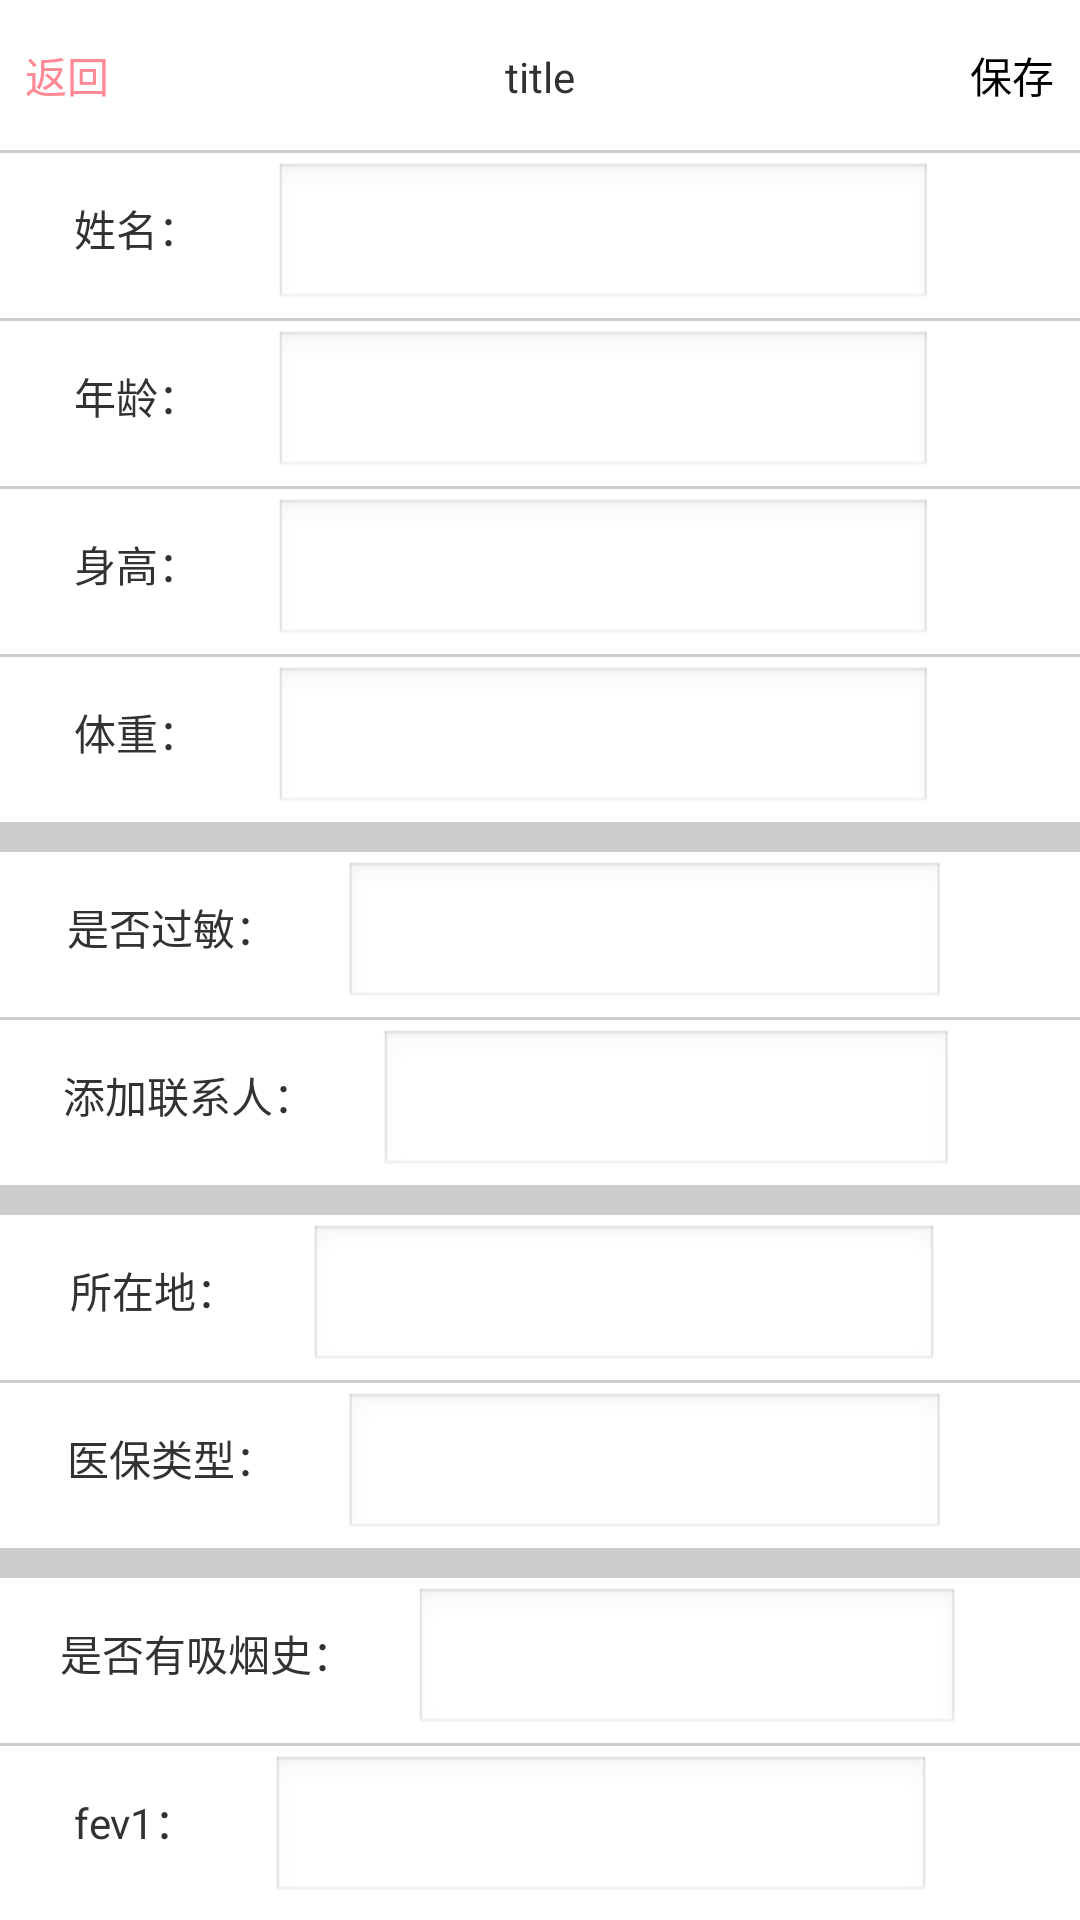

Here is an Android app screen rendered from its layout file. Give the layout XML and the strings, colors and styles it references.
<!-- AndroidManifest.xml: application theme AppTheme -->
<!-- res/layout/aty_disease_knowledge_detail.xml -->
<?xml version="1.0" encoding="utf-8"?>
<ScrollView xmlns:android="http://schemas.android.com/apk/res/android"
    android:layout_width="match_parent"
    android:layout_height="match_parent"
    android:orientation="vertical" >

    <LinearLayout
        android:layout_width="match_parent"
        android:layout_height="wrap_content"
        android:orientation="vertical" >

        <include layout="@layout/titl_base" />

        <LinearLayout
            android:layout_width="match_parent"
            android:layout_height="wrap_content"
            android:orientation="horizontal" >

            <TextView
                android:layout_width="wrap_content"
                android:layout_height="50dp"
                android:layout_weight="1"
                android:gravity="center"
                android:text="姓名："
                android:textSize="14sp" />

            <EditText
                android:layout_width="wrap_content"
                android:layout_height="50dp"
                android:layout_weight="4"
                android:textSize="14sp" />

            <TextView
                android:layout_width="wrap_content"
                android:layout_height="50dp"
                android:layout_weight="1" />
        </LinearLayout>

        <View
            android:layout_width="match_parent"
            android:layout_height="1dp"
            android:layout_marginTop="5dp"
            android:background="@color/gray" />

        <LinearLayout
            android:layout_width="match_parent"
            android:layout_height="wrap_content"
            android:orientation="horizontal" >

            <TextView
                android:layout_width="wrap_content"
                android:layout_height="50dp"
                android:layout_weight="1"
                android:gravity="center"
                android:text="年龄："
                android:textSize="14sp" />

            <EditText
                android:layout_width="wrap_content"
                android:layout_height="50dp"
                android:layout_weight="4"
                android:textSize="14sp" />

            <TextView
                android:layout_width="wrap_content"
                android:layout_height="50dp"
                android:layout_weight="1" />
        </LinearLayout>

        <View
            android:layout_width="match_parent"
            android:layout_height="1dp"
            android:layout_marginTop="5dp"
            android:background="@color/gray" />

        <LinearLayout
            android:layout_width="match_parent"
            android:layout_height="wrap_content"
            android:orientation="horizontal" >

            <TextView
                android:layout_width="wrap_content"
                android:layout_height="50dp"
                android:layout_weight="1"
                android:gravity="center"
                android:text="身高："
                android:textSize="14sp" />

            <EditText
                android:layout_width="wrap_content"
                android:layout_height="50dp"
                android:layout_weight="4"
                android:textSize="14sp" />

            <TextView
                android:layout_width="wrap_content"
                android:layout_height="50dp"
                android:layout_weight="1" />
        </LinearLayout>

        <View
            android:layout_width="match_parent"
            android:layout_height="1dp"
            android:layout_marginTop="5dp"
            android:background="@color/gray" />

        <LinearLayout
            android:layout_width="match_parent"
            android:layout_height="wrap_content"
            android:orientation="horizontal" >

            <TextView
                android:layout_width="wrap_content"
                android:layout_height="50dp"
                android:layout_weight="1"
                android:gravity="center"
                android:text="体重："
                android:textSize="14sp" />

            <EditText
                android:layout_width="wrap_content"
                android:layout_height="50dp"
                android:layout_weight="4"
                android:textSize="14sp" />

            <TextView
                android:layout_width="wrap_content"
                android:layout_height="50dp"
                android:layout_weight="1" />
        </LinearLayout>

        <View
            android:layout_width="match_parent"
            android:layout_height="10dp"
            android:layout_marginTop="5dp"
            android:background="@color/gray" />

        <LinearLayout
            android:layout_width="match_parent"
            android:layout_height="wrap_content"
            android:orientation="horizontal" >

            <TextView
                android:layout_width="wrap_content"
                android:layout_height="50dp"
                android:layout_weight="1"
                android:gravity="center"
                android:text="是否过敏："
                android:textSize="14sp" />

            <EditText
                android:layout_width="wrap_content"
                android:layout_height="50dp"
                android:layout_weight="4"
                android:textSize="14sp" />

            <TextView
                android:layout_width="wrap_content"
                android:layout_height="50dp"
                android:layout_weight="1" />
        </LinearLayout>

        <View
            android:layout_width="match_parent"
            android:layout_height="1dp"
            android:layout_marginTop="5dp"
            android:background="@color/gray" />

        <LinearLayout
            android:layout_width="match_parent"
            android:layout_height="wrap_content"
            android:orientation="horizontal" >

            <TextView
                android:layout_width="wrap_content"
                android:layout_height="50dp"
                android:layout_weight="1"
                android:gravity="center"
                android:text="添加联系人："
                android:textSize="14sp" />

            <EditText
                android:layout_width="wrap_content"
                android:layout_height="50dp"
                android:layout_weight="4"
                android:textSize="14sp" />

            <TextView
                android:layout_width="wrap_content"
                android:layout_height="50dp"
                android:layout_weight="1" />
        </LinearLayout>

        <View
            android:layout_width="match_parent"
            android:layout_height="10dp"
            android:layout_marginTop="5dp"
            android:background="@color/gray" />

        <LinearLayout
            android:layout_width="match_parent"
            android:layout_height="wrap_content"
            android:orientation="horizontal" >

            <TextView
                android:layout_width="wrap_content"
                android:layout_height="50dp"
                android:layout_weight="1"
                android:gravity="center"
                android:text="所在地："
                android:textSize="14sp" />

            <EditText
                android:layout_width="wrap_content"
                android:layout_height="50dp"
                android:layout_weight="4"
                android:textSize="14sp" />

            <TextView
                android:layout_width="wrap_content"
                android:layout_height="50dp"
                android:layout_weight="1" />
        </LinearLayout>

        <View
            android:layout_width="match_parent"
            android:layout_height="1dp"
            android:layout_marginTop="5dp"
            android:background="@color/gray" />

        <LinearLayout
            android:layout_width="match_parent"
            android:layout_height="wrap_content"
            android:orientation="horizontal" >

            <TextView
                android:layout_width="wrap_content"
                android:layout_height="50dp"
                android:layout_weight="1"
                android:gravity="center"
                android:text="医保类型："
                android:textSize="14sp" />

            <EditText
                android:layout_width="wrap_content"
                android:layout_height="50dp"
                android:layout_weight="4"
                android:textSize="14sp" />

            <TextView
                android:layout_width="wrap_content"
                android:layout_height="50dp"
                android:layout_weight="1" />
        </LinearLayout>

        <View
            android:layout_width="match_parent"
            android:layout_height="10dp"
            android:layout_marginTop="5dp"
            android:background="@color/gray" />

        <LinearLayout
            android:layout_width="match_parent"
            android:layout_height="wrap_content"
            android:orientation="horizontal" >

            <TextView
                android:layout_width="wrap_content"
                android:layout_height="50dp"
                android:layout_weight="1"
                android:gravity="center"
                android:text="是否有吸烟史："
                android:textSize="14sp" />

            <EditText
                android:layout_width="wrap_content"
                android:layout_height="50dp"
                android:layout_weight="4"
                android:textSize="14sp" />

            <TextView
                android:layout_width="wrap_content"
                android:layout_height="50dp"
                android:layout_weight="1" />
        </LinearLayout>

        <View
            android:layout_width="match_parent"
            android:layout_height="1dp"
            android:layout_marginTop="5dp"
            android:background="@color/gray" />

        <LinearLayout
            android:layout_width="match_parent"
            android:layout_height="wrap_content"
            android:orientation="horizontal" >

            <TextView
                android:layout_width="wrap_content"
                android:layout_height="50dp"
                android:layout_weight="1"
                android:gravity="center"
                android:text="fev1："
                android:textSize="14sp" />

            <EditText
                android:layout_width="wrap_content"
                android:layout_height="50dp"
                android:layout_weight="4"
                android:textSize="14sp" />

            <TextView
                android:layout_width="wrap_content"
                android:layout_height="50dp"
                android:layout_weight="1" />
        </LinearLayout>
    </LinearLayout>

</ScrollView>
<!-- res/layout/titl_base.xml (included above) -->
<?xml version="1.0" encoding="utf-8"?>
<LinearLayout xmlns:android="http://schemas.android.com/apk/res/android"
    android:layout_width="match_parent"
    android:layout_height="wrap_content"
    android:orientation="vertical" >

    <LinearLayout
        android:layout_width="match_parent"
        android:layout_height="wrap_content"
        android:background="@color/white"
        android:orientation="horizontal" >

        <Button
            android:id="@+id/back"
            android:layout_width="0dp"
            android:layout_height="50dp"
            android:layout_weight="1"
            android:textColor="@color/ibreath_red"
            android:background="@color/white"
            android:onClick="back"
            android:text="返回" />

        <TextView
            android:id="@+id/title"
            android:layout_width="0dp"
            android:layout_height="50dp"
            android:layout_weight="6"
            android:background="@color/white"
            android:gravity="center"
            android:text="title" />

        <Button
            android:id="@+id/save"
            android:layout_width="0dp"
            android:layout_height="50dp"
            android:layout_weight="1"
            android:background="@color/white"
            android:onClick="next"
            android:text="保存" />
    </LinearLayout>

    <View
        android:layout_width="match_parent"
        android:layout_height="1dp"
        android:background="@color/gray" />

</LinearLayout>
<!-- resources referenced by this layout -->
<resources>
  <color name="gray">#cccccc</color>
  <color name="ibreath_red">#FF8995</color>
  <color name="white">#ffffff</color>
  <style name="AppTheme" parent="AppBaseTheme">
          
      </style>
  <style name="AppBaseTheme" parent="android:Theme.Light">
          
      </style>
</resources>
